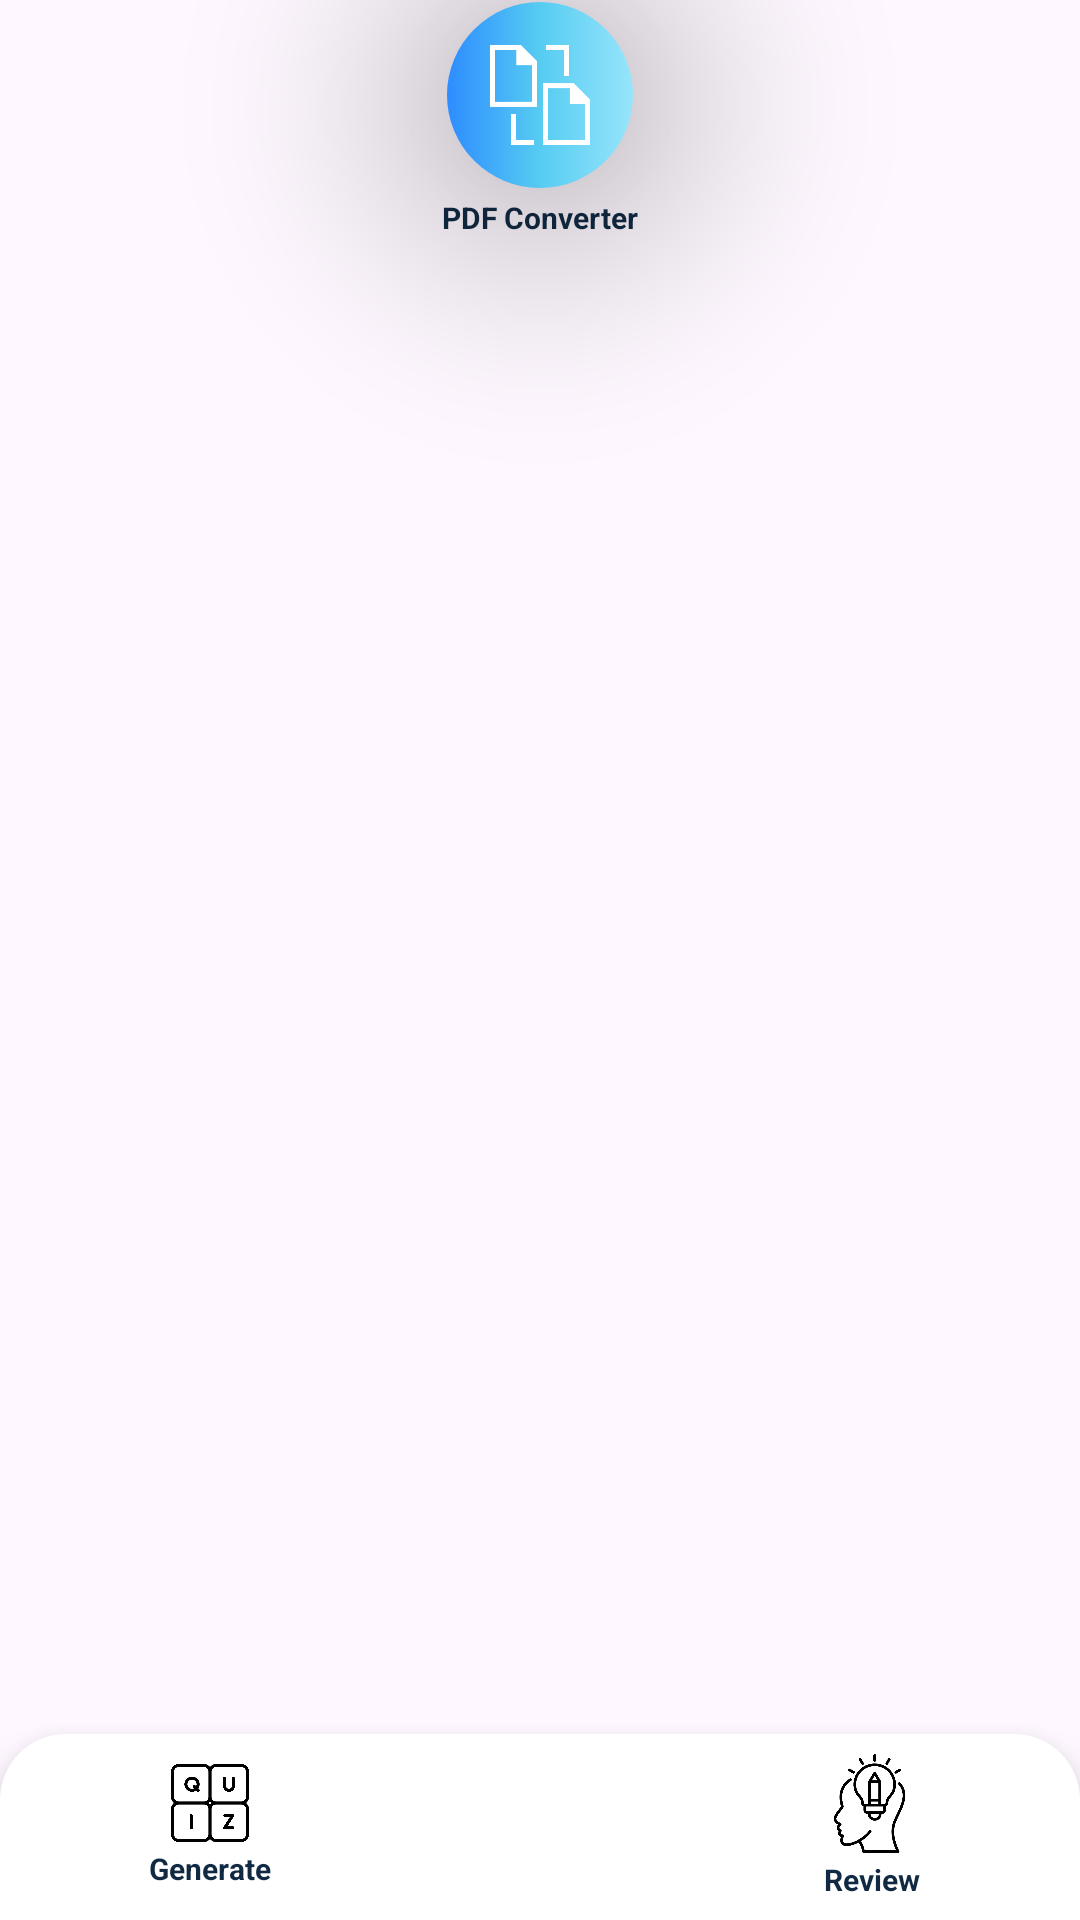

Reconstruct the res/layout file that produces this screen, plus the resources it refers to.
<!-- AndroidManifest.xml: application theme Theme.GenQuizLayout -->
<!-- res/layout/bottom_nav.xml -->
<?xml version="1.0" encoding="utf-8"?>
<FrameLayout
    xmlns:android="http://schemas.android.com/apk/res/android"
    xmlns:app="http://schemas.android.com/apk/res-auto"
    android:id="@+id/bottomNavContainer"
    android:layout_width="match_parent"
    android:layout_height="104dp"
    android:clipChildren="false"
    android:clipToPadding="false">

    <LinearLayout
        android:id="@+id/bottomNav"
        android:layout_width="match_parent"
        android:layout_height="62dp"
        android:layout_gravity="bottom"
        android:background="@drawable/bottom_nav_white"
        android:elevation="10dp"
        android:gravity="center"
        android:paddingHorizontal="0dp">

        <LinearLayout
            android:id="@+id/homeNav"
            android:layout_width="0dp"
            android:layout_height="match_parent"
            android:layout_weight="1"
            android:background="?attr/selectableItemBackground"
            android:clickable="true"
            android:focusable="true"
            android:gravity="center"
            android:orientation="vertical">

            <ImageView
                android:layout_width="26dp"
                android:layout_height="26dp"
                android:src="@drawable/quiz"/>

            <TextView
                android:layout_width="wrap_content"
                android:layout_height="wrap_content"
                android:layout_marginTop="2dp"
                android:text="Generate"
                android:textColor="@color/textPrimary"
                android:textSize="10sp"
                android:textStyle="bold"/>

        </LinearLayout>

        <Space
            android:layout_width="80dp"
            android:layout_height="wrap_content"/>

        <LinearLayout
            android:id="@+id/quizzezNav"
            android:layout_width="0dp"
            android:layout_height="match_parent"
            android:layout_weight="1"
            android:background="?attr/selectableItemBackground"
            android:clickable="true"
            android:focusable="true"
            android:gravity="center"
            android:orientation="vertical">

            <ImageView
                android:layout_width="33dp"
                android:layout_height="33dp"
                android:src="@drawable/review"/>


            <TextView
                android:layout_width="wrap_content"
                android:layout_height="wrap_content"
                android:layout_marginTop="2dp"
                android:text="Review"
                android:textColor="@color/textPrimary"
                android:textSize="10sp"
                android:layout_marginStart=".5dp"
                android:textStyle="bold"/>

        </LinearLayout>

    </LinearLayout>

    <LinearLayout
        android:id="@+id/pdfconNav"
        android:layout_width="74dp"
        android:layout_height="80dp"
        android:layout_gravity="top|center_horizontal"
        android:elevation="24dp"
        android:translationZ="24dp"
        android:background="?attr/selectableItemBackgroundBorderless"
        android:clickable="true"
        android:focusable="true"
        android:gravity="center"
        android:orientation="vertical">

        <FrameLayout
            android:layout_width="62dp"
            android:layout_height="62dp"
            android:background="@drawable/circle_blue"
            android:elevation="24dp"
            android:translationZ="24dp">

            <ImageView
                android:layout_width="34dp"
                android:layout_height="34dp"
                android:layout_gravity="center"
                android:src="@drawable/ic_pdf_convert_nav"
                app:tint="#FFFFFF"/>

        </FrameLayout>

        <TextView
            android:layout_width="wrap_content"
            android:layout_height="wrap_content"
            android:layout_marginTop="3dp"
            android:text="PDF Converter"
            android:textColor="@color/textPrimary"
            android:textSize="10sp"
            android:textStyle="bold"/>

    </LinearLayout>

</FrameLayout>
<!-- resources referenced by this layout -->
<resources>
  <color name="textPrimary">#102A43</color>
  <!-- drawable bottom_nav_white (drawable) -->
  <?xml version="1.0" encoding="utf-8"?>
  <shape xmlns:android="http://schemas.android.com/apk/res/android">
      <solid android:color="@color/surfaceCard"/>
      <corners
          android:topLeftRadius="22dp"
          android:topRightRadius="22dp"/>
  </shape>
  <!-- drawable circle_blue (drawable) -->
  <?xml version="1.0" encoding="utf-8"?>
  <shape xmlns:android="http://schemas.android.com/apk/res/android"
      android:shape="oval">
      <gradient
          android:startColor="@color/blueStart"
          android:centerColor="@color/blueMiddle"
          android:endColor="@color/blueEnd"
          android:angle="0"/>
  </shape>
  <!-- drawable ic_pdf_convert_nav: png bitmap (drawable, 3525 bytes) -->
  <!-- drawable quiz: png bitmap (drawable, 13232 bytes) -->
  <!-- drawable review: png bitmap (drawable, 19317 bytes) -->
  <style name="Theme.GenQuizLayout" parent="Base.Theme.GenQuizLayout" />
  <color name="surfaceCard">#FFFFFF</color>
  <color name="blueStart">#2D8CFF</color>
  <color name="blueMiddle">#56CCF2</color>
  <color name="blueEnd">#97E5FB</color>
  <style name="Base.Theme.GenQuizLayout" parent="Theme.Material3.DayNight.NoActionBar">
          
          
  
      </style>
</resources>
